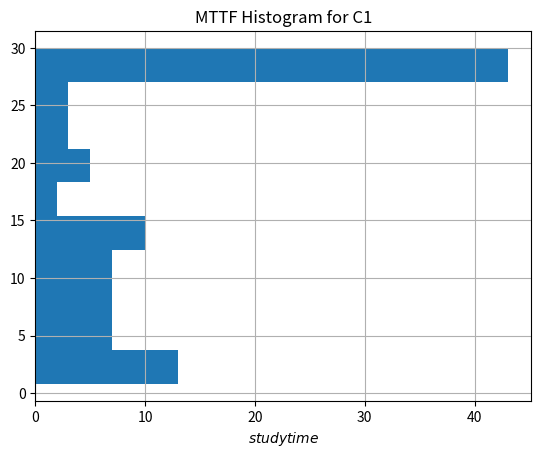
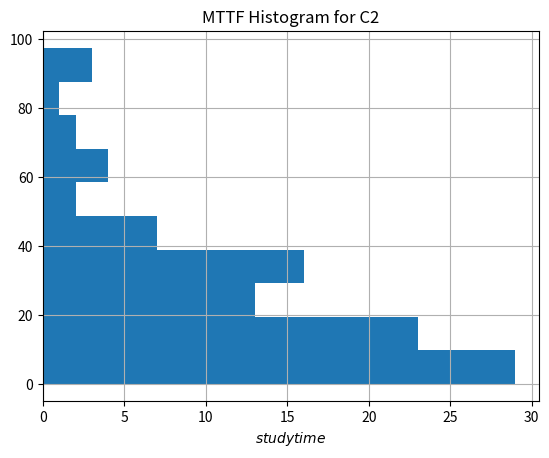
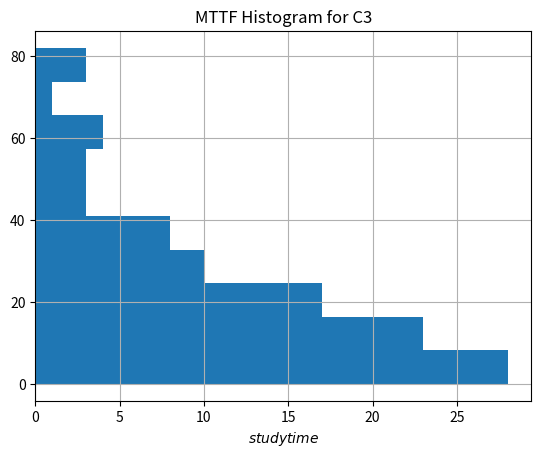
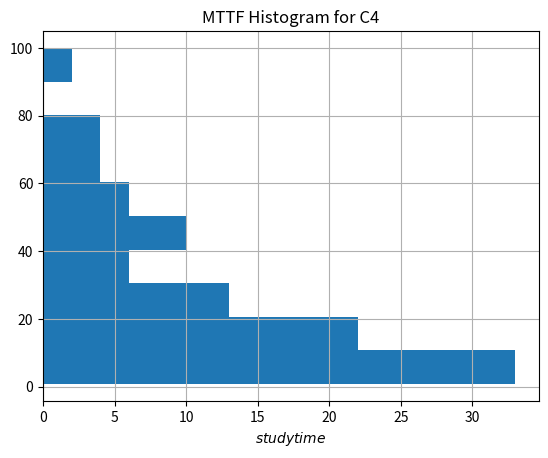
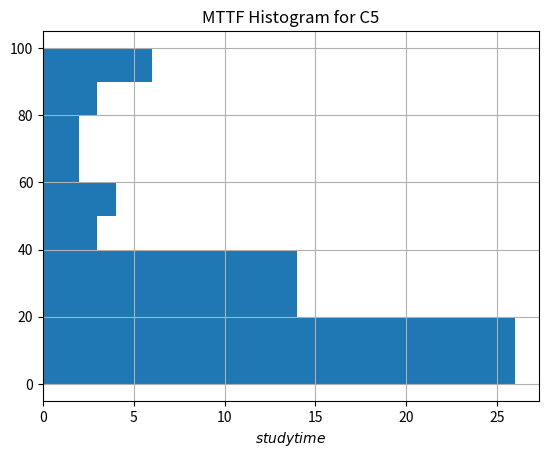
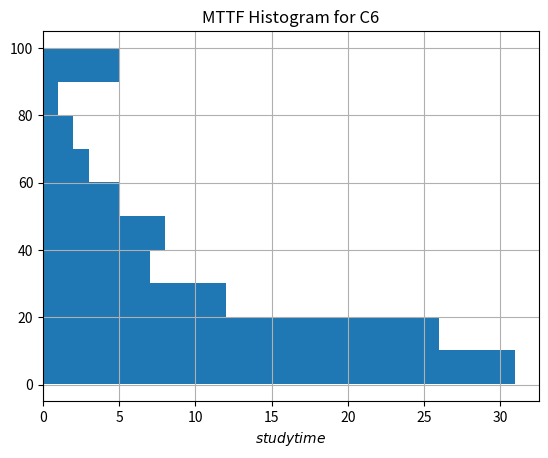
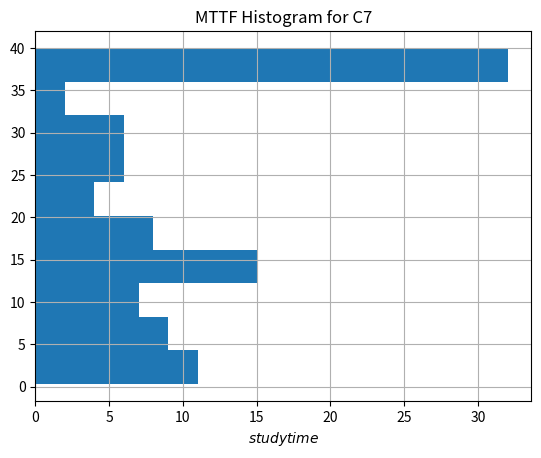

Reproduce these figures in Python, in order.
import math

import numpy as np
import pandas as pd
import matplotlib.pyplot as plt


class System:
    def __init__(self):
        self.ttf = []
        self.ttr = []
        self.mttr = []
        self.mttf = []
        self.last_failure = np.inf
        self.last_repair = 0
        self.state = "Working"


class Component:
    def __init__(self, name, mttf, duty_cycle, mttr):
        self.name = name
        self.mttf = mttf
        self.duty_cycle = duty_cycle
        self.mttr = mttr
        self.state = "Working"
        self.ttf = []
        self.ttr = []
        self.last_failure_time = np.inf
        self.last_repair_time = 0

    def get_results(self, study_time, repair):
        total_study_time = number_of_runs * study_time * self.duty_cycle

        mttf = round(np.average(self.ttf), 2)
        reliability = round(math.exp(-component_study_time / mttf), 2)
        lamda = round(1 / mttf, 2)
        if repair:
            mttr = round(np.average(self.ttr), 2)
            mtbr = round(total_study_time / len(self.ttr), 2)
        else:
            mtbr = 0
            mttr = 0
        mtbf = round(total_study_time / len(self.ttf), 2)
        mut = round(np.sum(self.ttf) / total_study_time, 2)
        mdt = 1 - mut
        availability = mut / (mut + mdt)

        return self.name, reliability, lamda, mttf, mttr, mtbf, mtbr, mut, mdt, availability

    def get_state(self, point_in_time):
        if self.state == "Not Working":
            return self.state
        state = "Working"
        time = 0
        for i in range(len(self.ttr)):
            time += self.ttf[i]
            state = "Broken"
            if time > point_in_time:
                break
            time += self.ttr[i]
            state = "Working"
            if time > point_in_time:
                break
        return state

    def simulate_failure(self, study_time):
        if self.state != "Working":
            return

        time_until_failure = np.random.exponential(self.mttf)

        if time_until_failure + self.last_repair_time >= self.duty_cycle * study_time:
            # The component will end its duty cycle before breaking
            self.state = "Not Working"
            self.ttf = np.append(self.ttf, self.duty_cycle * study_time - self.last_repair_time)
            return

        # The component broke before reaching the end of its duty cycle
        self.state = "Broken"
        self.last_failure_time = self.last_repair_time + time_until_failure
        self.ttf = np.append(self.ttf, time_until_failure)

    def simulate_repair(self, study_time):
        time_until_repair = np.random.exponential(self.mttr)

        if self.last_failure_time + time_until_repair > study_time:
            # There is no time to fix the component
            return

        self.state = "Working"
        self.last_repair_time = self.last_failure_time + time_until_repair
        self.ttr = np.append(self.ttr, time_until_repair)


def simulate_components(repair):
    for component in components:
        component.ttf = np.empty(0)
        component.ttr = np.empty(0)

    for run in range(number_of_runs):
        for component in components:
            component.state = "Working"
            component.last_repair_time = 0
            component.last_failure_time = np.inf
            for time in range(component_study_time):
                component.simulate_failure(component_study_time)
                if repair is True and component.state == "Broken":
                    component.simulate_repair(component_study_time)

    # Collect all the data in a single dataframe
    results = []

    for component in components:
        results += [component.get_results(component_study_time, repair)]

    df = pd.DataFrame(results, columns=['Name', 'Reliability', 'λ', 'MTTF', 'MTTR', 'MTBF', 'MTBR', 'MUT', 'MDT',
                                        'Availability'])
    print(f'\n --------- Repair = {repair} ---------')
    print(df)

    if not repair:
        for component in components:
            plt.figure()
            plt.title(f'MTTF Histogram for {component.name}')
            plt.hist(component.ttf, orientation='horizontal')
            plt.xlabel('$study time$')
            plt.grid()
            plt.show()


def simulate_system(repair):
    steps = {
        '1': [c1],
        '2': [c2, c3, c4],
        '3': [c5, c6],
        '4': [c7]
    }

    system = System()

    for component in components:
        # Reset the component arrays from previous simulations
        component.ttf = np.empty(0)
        component.ttr = np.empty(0)

    for run in range(number_of_runs):
        for component in components:
            # Reset the components to a working state at the start of every run
            component.state = "Working"
            component.last_repair_time = 0
            component.last_failure_time = np.inf

            # Simulate the components failing and repairing over the course of the study
            for time in range(system_study_time):
                component.simulate_failure(system_study_time)
                if repair is True and component.state == "Broken":
                    component.simulate_repair(system_study_time)

        # Having all the values for the component failure and repair states, get the status of the system
        # step of the way
        for time in range(system_study_time):
            steps_passing = []
            for step in steps.values():
                step_passes = False

                for component in step:
                    if component.get_state(time) == "Working":
                        step_passes = True

                steps_passing += [step_passes]
            if system.state == "Working":
                # If any step of the system fails, then the whole system fails
                if False in steps_passing:
                    system.last_failure = time
                    system.state = "Not Working"
                    system.ttf.append(time - system.last_repair)
            else:
                # The system was already in a non-working state, but it is now
                if False not in steps_passing:
                    system.last_repair = time
                    system.state = "Working"
                    system.ttf.append(time - system.last_failure)

    system.mttf = np.average(system.ttf)
    system.mttr = np.average(system.ttr)
    results = [system.mttf, system.mttr]

    # df = pd.DataFrame(results, columns=['MTTF', 'MTTR']) # Crashes because results array is empty since we
    # print(df) # haven't figured out how to get the states of each component


if __name__ == "__main__":
    component_study_time = 100  # Hours
    system_study_time = 30  # Hours
    number_of_runs = 100

    c1 = Component(name='C1', mttf=30, duty_cycle=0.3, mttr=12)
    c2 = Component(name='C2', mttf=24, duty_cycle=1, mttr=12)
    c3 = Component(name='C3', mttf=23, duty_cycle=1, mttr=12)
    c4 = Component(name='C4', mttf=24, duty_cycle=1, mttr=10)
    c5 = Component(name='C5', mttf=27, duty_cycle=1, mttr=10)
    c6 = Component(name='C6', mttf=28, duty_cycle=1, mttr=8)
    c7 = Component(name='C7', mttf=33, duty_cycle=0.4, mttr=12)

    components = [c1, c2, c3, c4, c5, c6, c7]

    simulate_components(repair=False)
    simulate_components(repair=True)
    simulate_system(repair=False)
    simulate_system(repair=True)
